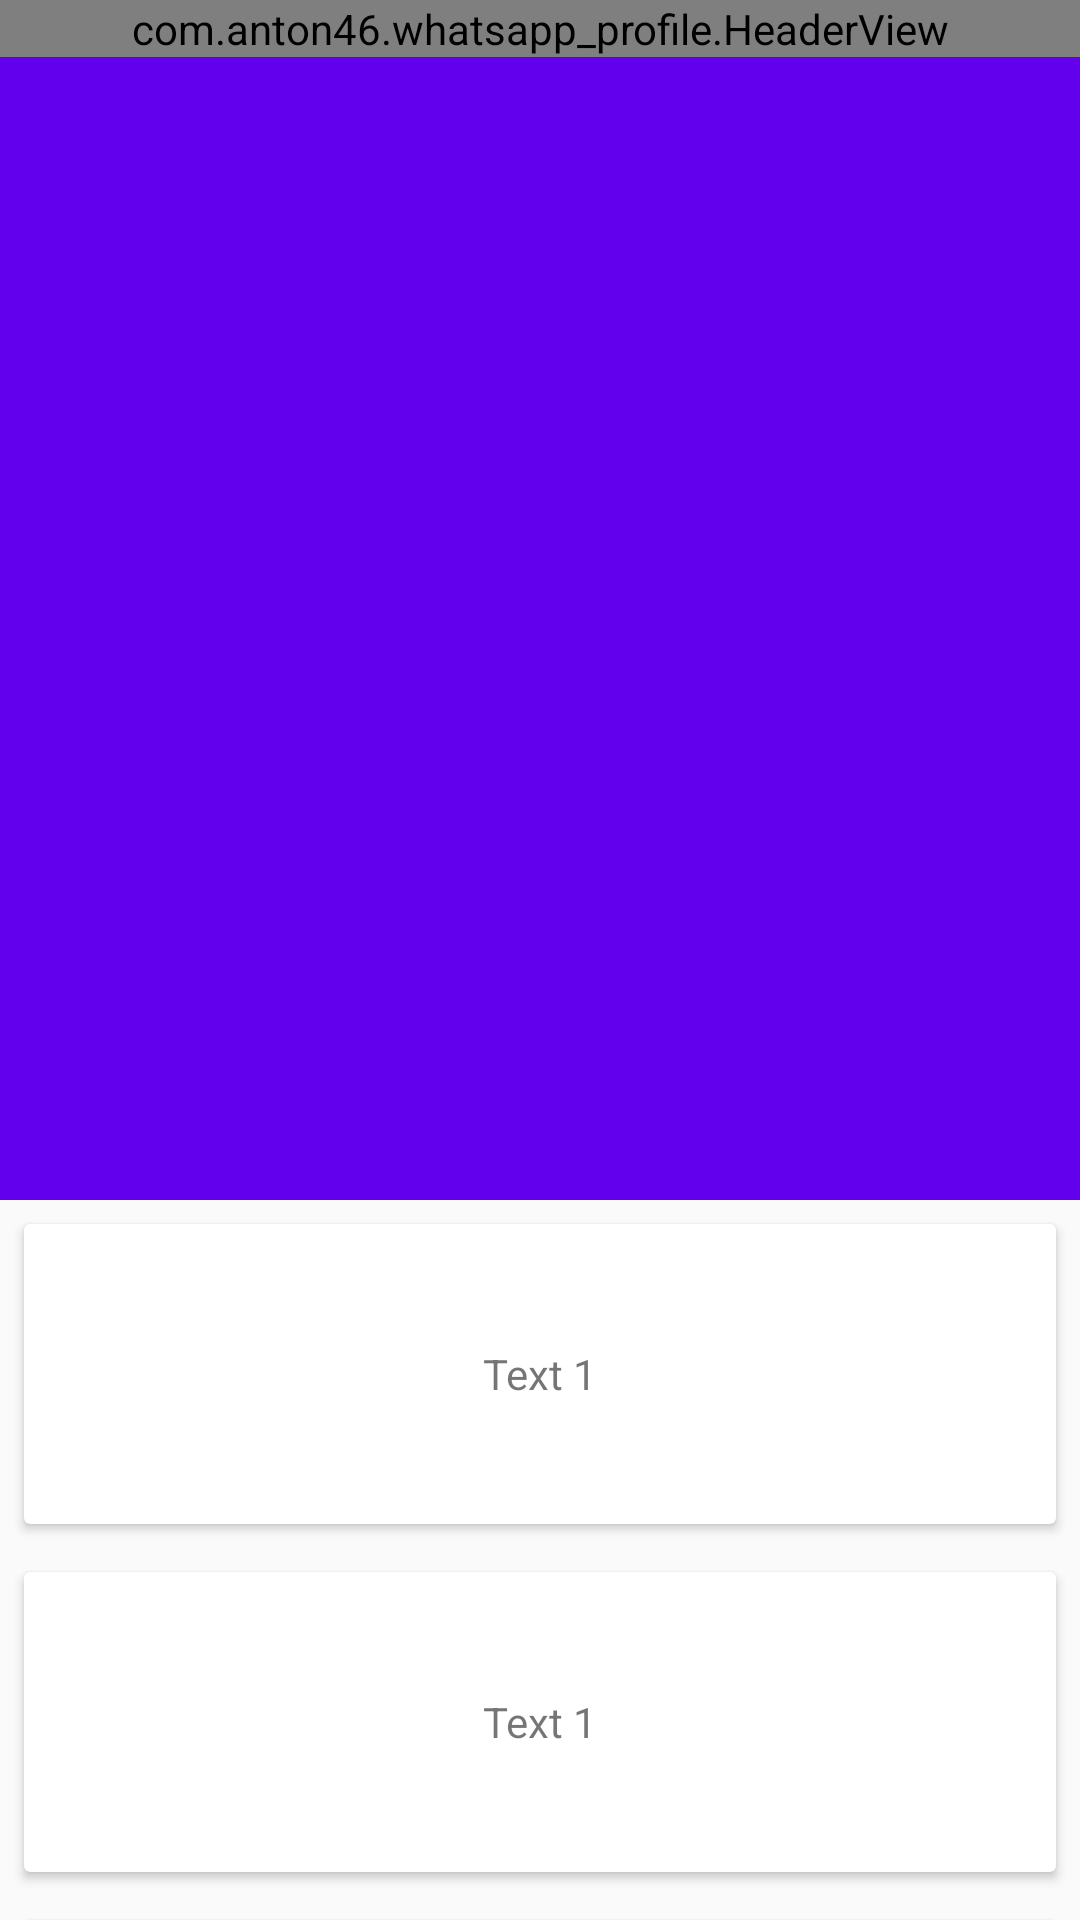

The Android layout XML behind this screen, and the referenced resources:
<!-- AndroidManifest.xml: application theme AppTheme.StatusBarTransparent -->
<!-- res/layout/activity_main.xml -->
<?xml version="1.0" encoding="utf-8"?>
<RelativeLayout xmlns:android="http://schemas.android.com/apk/res/android"
    xmlns:app="http://schemas.android.com/apk/res-auto"
    android:layout_width="match_parent"
    android:layout_height="match_parent">

    <android.support.design.widget.CoordinatorLayout
        android:id="@+id/main_content"
        android:layout_width="match_parent"
        android:layout_height="match_parent"
        android:fitsSystemWindows="true">

        <android.support.design.widget.AppBarLayout
            android:id="@+id/appbar"
            android:layout_width="match_parent"
            android:layout_height="wrap_content"
            android:fitsSystemWindows="true"
            android:theme="@style/ThemeOverlay.AppCompat.Dark.ActionBar">

            <android.support.design.widget.CollapsingToolbarLayout
                android:id="@+id/collapsing_toolbar"
                android:layout_width="match_parent"
                android:layout_height="400dp"
                android:fitsSystemWindows="true"
                app:contentScrim="?attr/colorPrimary"
                app:layout_scrollFlags="scroll|exitUntilCollapsed">

                <ImageView
                    android:id="@+id/image"
                    android:layout_width="match_parent"
                    android:layout_height="match_parent"
                    android:fitsSystemWindows="true"
                    android:scaleType="centerCrop"
                    android:src="@drawable/photo"
                    app:layout_collapseMode="parallax" />

                <android.support.v7.widget.Toolbar
                    android:id="@+id/toolbar"
                    android:layout_width="match_parent"
                    android:layout_height="?attr/actionBarSize"
                    android:background="@android:color/transparent"
                    app:layout_collapseMode="pin"
                    app:popupTheme="@style/ThemeOverlay.AppCompat.Light">

                    <include
                        android:id="@+id/toolbar_header_view"
                        layout="@layout/widget_header_view_top"
                        android:layout_width="match_parent"
                        android:layout_height="wrap_content"
                        android:visibility="gone" />

                </android.support.v7.widget.Toolbar>

            </android.support.design.widget.CollapsingToolbarLayout>

        </android.support.design.widget.AppBarLayout>

        <include
            android:id="@+id/float_header_view"
            layout="@layout/widget_header_view"
            android:layout_width="match_parent"
            android:layout_height="wrap_content"
            android:layout_above="@+id/scrollView"
            app:layout_behavior="com.anton46.whatsapp_profile.WhatsappHeaderBehavior" />

        <android.support.v4.widget.NestedScrollView
            android:id="@+id/scrollView"
            android:layout_width="match_parent"
            android:layout_height="match_parent"
            android:clipToPadding="false"
            app:layout_behavior="@string/appbar_scrolling_view_behavior">

            <include layout="@layout/content_main" />

        </android.support.v4.widget.NestedScrollView>

    </android.support.design.widget.CoordinatorLayout>

</RelativeLayout>
<!-- res/layout/widget_header_view_top.xml (included above) -->
<?xml version="1.0" encoding="utf-8"?>
<com.anton46.whatsapp_profile.HeaderView xmlns:android="http://schemas.android.com/apk/res/android"
    android:layout_width="match_parent"
    android:layout_height="wrap_content"
    android:orientation="vertical">

    <TextView
        android:id="@+id/name"
        android:layout_width="match_parent"
        android:layout_height="wrap_content"
        android:layout_marginEnd="@dimen/activity_horizontal_margin"
        android:ellipsize="end"
        android:maxLines="1"
        android:textColor="@android:color/white"
        android:textSize="@dimen/header_view_end_text_size"
        android:textStyle="bold" />

    <TextView
        android:id="@+id/last_seen"
        android:layout_width="match_parent"
        android:layout_height="wrap_content"
        android:singleLine="true"
        android:textColor="@android:color/white" />


</com.anton46.whatsapp_profile.HeaderView>
<!-- res/layout/widget_header_view.xml (included above) -->
<?xml version="1.0" encoding="utf-8"?>
<com.anton46.whatsapp_profile.HeaderView xmlns:android="http://schemas.android.com/apk/res/android"
    android:layout_width="match_parent"
    android:layout_height="wrap_content"
    android:orientation="vertical">

    <TextView
        android:id="@+id/name"
        android:layout_width="match_parent"
        android:layout_height="wrap_content"
        android:layout_marginEnd="@dimen/activity_horizontal_margin"
        android:ellipsize="end"
        android:maxLines="1"
        android:textColor="@android:color/white"
        android:textSize="@dimen/header_view_start_text_size"
        android:textStyle="bold" />

    <TextView
        android:id="@+id/last_seen"
        android:layout_width="match_parent"
        android:layout_height="wrap_content"
        android:singleLine="true"
        android:textColor="@android:color/white" />


</com.anton46.whatsapp_profile.HeaderView>
<!-- res/layout/content_main.xml (included above) -->
<?xml version="1.0" encoding="utf-8"?>
<LinearLayout xmlns:android="http://schemas.android.com/apk/res/android"
    android:layout_width="match_parent"
    android:layout_height="match_parent"
    android:orientation="vertical">

    <android.support.v7.widget.CardView
        android:layout_width="match_parent"
        android:layout_height="100dp"
        android:layout_margin="8dp">

        <TextView
            android:layout_width="wrap_content"
            android:layout_height="wrap_content"
            android:layout_gravity="center"
            android:text="Text 1" />

    </android.support.v7.widget.CardView>

    <android.support.v7.widget.CardView
        android:layout_width="match_parent"
        android:layout_height="100dp"
        android:layout_margin="8dp">

        <TextView
            android:layout_width="wrap_content"
            android:layout_height="wrap_content"
            android:layout_gravity="center"
            android:text="Text 1" />
    </android.support.v7.widget.CardView>


    <android.support.v7.widget.CardView
        android:layout_width="match_parent"
        android:layout_height="100dp"
        android:layout_margin="8dp">

        <TextView
            android:layout_width="wrap_content"
            android:layout_height="wrap_content"
            android:layout_gravity="center"
            android:text="Text 1" />

    </android.support.v7.widget.CardView>


    <android.support.v7.widget.CardView
        android:layout_width="match_parent"
        android:layout_height="100dp"
        android:layout_margin="8dp">

        <TextView
            android:layout_width="wrap_content"
            android:layout_height="wrap_content"
            android:layout_gravity="center"
            android:text="Text 1" />
    </android.support.v7.widget.CardView>

    <android.support.v7.widget.CardView
        android:layout_width="match_parent"
        android:layout_height="100dp"
        android:layout_margin="8dp">

        <TextView
            android:layout_width="wrap_content"
            android:layout_height="wrap_content"
            android:layout_gravity="center"
            android:text="Text 1" />
    </android.support.v7.widget.CardView>

    <android.support.v7.widget.CardView
        android:layout_width="match_parent"
        android:layout_height="100dp"
        android:layout_margin="8dp">

        <TextView
            android:layout_width="wrap_content"
            android:layout_height="wrap_content"
            android:layout_gravity="center"
            android:text="Text 1" />
    </android.support.v7.widget.CardView>


    <android.support.v7.widget.CardView
        android:layout_width="match_parent"
        android:layout_height="100dp"
        android:layout_margin="8dp">

        <TextView
            android:layout_width="wrap_content"
            android:layout_height="wrap_content"
            android:layout_gravity="center"
            android:text="Text 1" />
    </android.support.v7.widget.CardView>
</LinearLayout>
<!-- resources referenced by this layout -->
<resources>
  <dimen name="activity_horizontal_margin">16dp</dimen>
  <dimen name="header_view_end_text_size">18sp</dimen>
  <dimen name="header_view_start_text_size">32sp</dimen>
  <style name="AppTheme.StatusBarTransparent" parent="AppTheme" />
  <style name="AppTheme" parent="Theme.AppCompat.Light.NoActionBar">
          
          <item name="colorPrimary">@color/colorPrimary</item>
          <item name="colorPrimaryDark">@color/colorPrimaryDark</item>
          <item name="colorAccent">@color/colorAccent</item>
          <item name="colorControlActivated">@color/colorAccent</item>
          <item name="android:actionMenuTextColor">@color/colorAccent</item>
      </style>
  <!-- not gathered from this repository: default colours our renderer supplied (Android Studio template values) -->
  <color name="colorPrimary">#FF6200EE</color>
  <color name="colorPrimaryDark">#FF3700B3</color>
  <color name="colorAccent">#FF03DAC5</color>
</resources>
